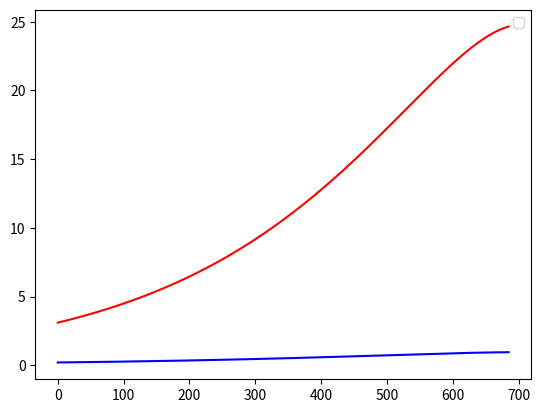

Source code (Python):
import numpy as np
import matplotlib.pyplot as plt
import pandas as pd

fungi_number = 2
simulation_time = 1000
initialized_capacity = 100.0
c = 1.0

valuable_time = 0

x = np.zeros((fungi_number, simulation_time))
K = np.zeros(simulation_time)
growth_rate0 = np.zeros(fungi_number)
growth_rate_s = np.zeros((fungi_number, simulation_time))
r0 = np.zeros(fungi_number)
r_s = np.zeros((fungi_number, simulation_time))
tot_decomposition = np.zeros(simulation_time)   #all fungi decomposition in unit time


r_test = [0.008, 0.012]
x_test = [3.1, 0.2]
growth_test = [0.004, 0.003]

for i in range(fungi_number):
    r0[i] = r_test[i]
    x[i][0] = x_test[i]
    growth_rate_s[i][0] = growth_test[i]


for i in range(simulation_time):
    K[i] = initialized_capacity
    tmp_decomposition = 0.0
    tmp_tot_fungi = 0.0
    for j in range(fungi_number):
        if i > 0:
            tmp_decomposition += x[j][i-1] * r0[j]
            tmp_tot_fungi += x[j][i-1]
        else:
            tmp_decomposition = 0
            tmp_tot_fungi += x[j][i]
    tot_decomposition[i] = tmp_decomposition
    #print(tmp_decomposition)
    tmp_tot_decomposition = 0.0
    for j in range(i):
        tmp_tot_decomposition += tot_decomposition[j]
    print(tmp_tot_decomposition)
    if tmp_tot_decomposition > 70.0 and valuable_time == 0:
        valuable_time = i
    for j in range(fungi_number):
        growth_rate_s[j][i] = growth_rate_s[j][0] * (1.0 - tmp_tot_fungi/(initialized_capacity - c * tmp_tot_decomposition))
    if i > 0:
        for j in range(fungi_number):
            x[j][i] = x[j][i-1] * (1 + growth_rate_s[j][i])

s_time = np.arange(valuable_time)
x1_plot = np.zeros(valuable_time)
x2_plot = np.zeros(valuable_time)
for i in range(valuable_time):
    x1_plot[i] = x[0][i]
    x2_plot[i] = x[1][i]

print(valuable_time)
print(x1_plot)

plt.plot(s_time, x1_plot, 'r')
plt.plot(s_time, x2_plot, 'b')
plt.legend()
plt.savefig('different species.png')
plt.show()
